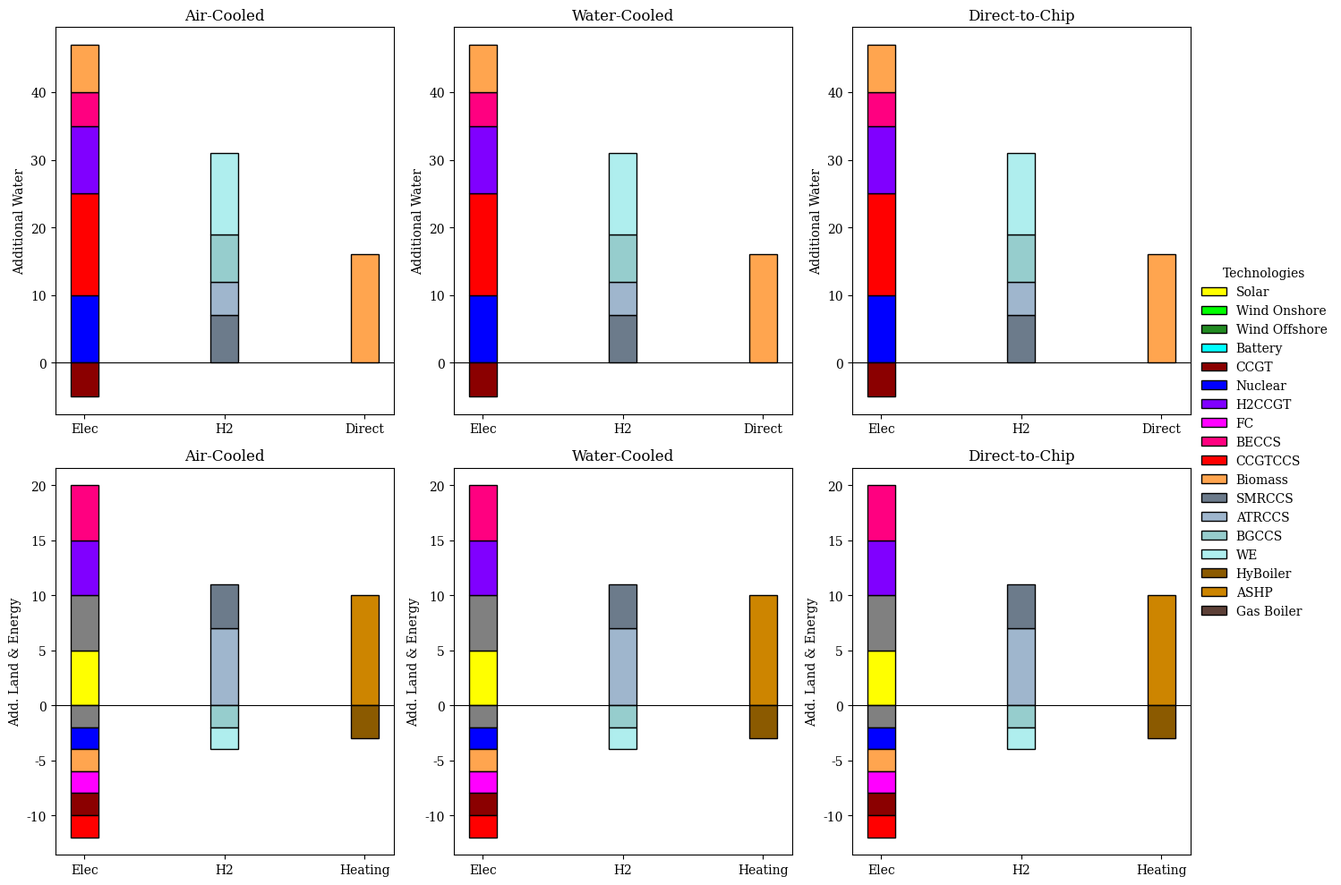

Source code (Python):
import matplotlib.pyplot as plt
import numpy as np
from matplotlib.patches import Patch

# تنظیم فونت
plt.rcParams['font.family'] = 'serif'

# رنگ‌ها
tech_colors = {
    "Solar": "#FFFF00", "Wind Onshore": "#00FF00", "Wind Offshore": "#228b22",
    "Battery": "#00FFFF", "CCGT": "#8b0000", "Nuclear": "#0000FF",
    "H2CCGT": "#8000FF", "FC": "#FF00FF", "BECCS": "#FF0080",
    "CCGTCCS": "#FF0000", "Biomass": "#ffa54f",
    "SMRCCS": "#6c7b8b", "ATRCCS": "#9fb6cd", "BGCCS": "#96cdcd", "WE": "#afeeee",
    "HyBoiler": "#8b5a00", "ASHP": "#cd8500", "Gas Boiler": "#5d4037"
}

# =====================================================
# Air-Cooled
# =====================================================

water_air = {
    "Elec": {
        "Nuclear": 10,
        "CCGT": -5,
        "CCGTCCS": 15,
        "H2CCGT": 10,
        "BECCS": 5,
        "Biomass": 7
    },
    "H2": {
        "SMRCCS": 7,
        "ATRCCS": 5,
        "BGCCS": 7,
        "WE": 12
    },
    "Direct": {
        "Biomass": 16
    }
}

energy_air = {
    "Elec": {
        "Solar": 5,
        "WindOn": -2,
        "WindOff": 5,
        "Nuclear": -2,
        "H2CCGT": 5,
        "Biomass": -2,
        "FC": -2,
        "BECCS": 5,
        "CCGT": -2,
        "CCGTCCS": -2
    },
    "H2": {
        "ATRCCS": 7,
        "SMRCCS": 4,
        "BGCCS": -2,
        "WE": -2
    },
    "Heating": {
        "ASHP": 10,
        "HyBoiler": -3
    }
}

# =====================================================
# Water-Cooled
# =====================================================

water_water = {
    "Elec": {
        "Nuclear": 10,
        "CCGT": -5,
        "CCGTCCS": 15,
        "H2CCGT": 10,
        "BECCS": 5,
        "Biomass": 7
    },
    "H2": {
        "SMRCCS": 7,
        "ATRCCS": 5,
        "BGCCS": 7,
        "WE": 12
    },
    "Direct": {
        "Biomass": 16
    }
}

energy_water = {
    "Elec": {
        "Solar": 5,
        "WindOn": -2,
        "WindOff": 5,
        "Nuclear": -2,
        "H2CCGT": 5,
        "Biomass": -2,
        "FC": -2,
        "BECCS": 5,
        "CCGT": -2,
        "CCGTCCS": -2
    },
    "H2": {
        "ATRCCS": 7,
        "SMRCCS": 4,
        "BGCCS": -2,
        "WE": -2
    },
    "Heating": {
        "ASHP": 10,
        "HyBoiler": -3
    }
}

# =====================================================
# Direct-to-Chip
# =====================================================

water_d2c = {
    "Elec": {
        "Nuclear": 10,
        "CCGT": -5,
        "CCGTCCS": 15,
        "H2CCGT": 10,
        "BECCS": 5,
        "Biomass": 7
    },
    "H2": {
        "SMRCCS": 7,
        "ATRCCS": 5,
        "BGCCS": 7,
        "WE": 12
    },
    "Direct": {
        "Biomass": 16
    }
}

energy_d2c = {
    "Elec": {
        "Solar": 5,
        "WindOn": -2,
        "WindOff": 5,
        "Nuclear": -2,
        "H2CCGT": 5,
        "Biomass": -2,
        "FC": -2,
        "BECCS": 5,
        "CCGT": -2,
        "CCGTCCS": -2
    },
    "H2": {
        "ATRCCS": 7,
        "SMRCCS": 4,
        "BGCCS": -2,
        "WE": -2
    },
    "Heating": {
        "ASHP": 10,
        "HyBoiler": -3
    }
}

# =====================================================
# داده‌های هر پنل
# =====================================================

water_panels = [water_air, water_water, water_d2c]
energy_panels = [energy_air, energy_water, energy_d2c]

panel_titles = [
    "Air-Cooled",
    "Water-Cooled",
    "Direct-to-Chip"
]

# =====================================================
# رسم
# =====================================================

fig, axes = plt.subplots(2, 3, figsize=(15, 10))

def plot_custom_bars(ax, data_dict, title):

    x = np.arange(len(data_dict))
    width = 0.2

    for i, (cat, techs) in enumerate(data_dict.items()):

        bottom_pos = 0
        bottom_neg = 0

        for tech, val in techs.items():

            if val >= 0:
                ax.bar(
                    i, val, width,
                    bottom=bottom_pos,
                    color=tech_colors.get(tech, 'gray'),
                    edgecolor='black'
                )
                bottom_pos += val

            else:
                ax.bar(
                    i, val, width,
                    bottom=bottom_neg,
                    color=tech_colors.get(tech, 'gray'),
                    edgecolor='black'
                )
                bottom_neg += val

    ax.set_xticks(x)
    ax.set_xticklabels(list(data_dict.keys()))
    ax.set_title(title)
    ax.axhline(0, color='black', linewidth=0.8)

for i in range(3):

    plot_custom_bars(
        axes[0, i],
        water_panels[i],
        panel_titles[i]
    )

    axes[0, i].set_ylabel("Additional Water")

    plot_custom_bars(
        axes[1, i],
        energy_panels[i],
        panel_titles[i]
    )

    axes[1, i].set_ylabel("Add. Land & Energy")

legend_elements = [
    Patch(
        facecolor=tech_colors[t],
        edgecolor='black',
        label=t
    )
    for t in tech_colors
]

fig.legend(
    handles=legend_elements,
    loc='center right',
    title="Technologies",
    frameon=False,
    bbox_to_anchor=(1, 0.5)
)

plt.tight_layout(rect=[0, 0, 0.9, 1])
plt.show()
